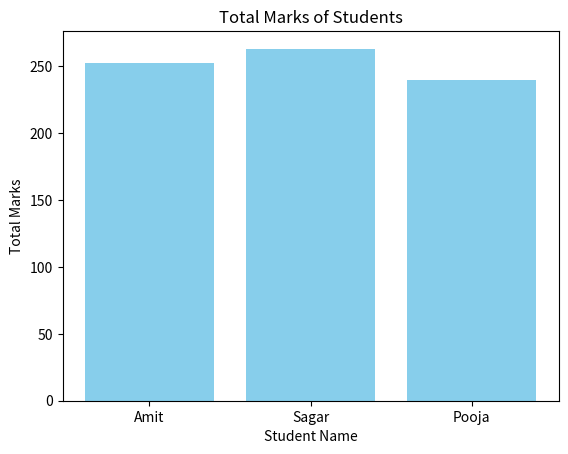

Here is the Python script that generated this plot:
import pandas as pd 
import matplotlib.pyplot as plt

data = {
    'Name': ['Amit', 'Sagar', 'Pooja'],
    'Math': [85, 90, 78],
    'Science': [92, 88, 80],
    'English': [75, 85, 82]
}
df = pd.DataFrame(data)
df['Total'] = df[['Math', 'Science', 'English']].sum(axis=1)

plt.bar(df['Name'], df['Total'], color='skyblue')
plt.xlabel('Student Name')
plt.ylabel('Total Marks')
plt.title('Total Marks of Students')
plt.show()

